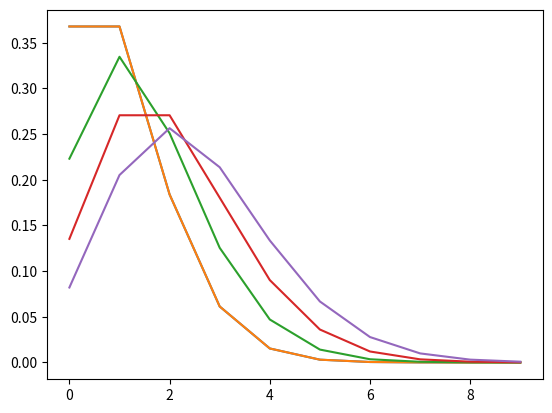

Here is the Python script that generated this plot:
import numpy as np
import matplotlib.pyplot as plt
import math

def Poisson(x, avg):
	return (((np.e) ** (- avg)) * (avg ** x))/(math.factorial(x))
def Charles():
#	for x, y in zip(range(0, 10), [0.5, 1.0, 1.5, 2.0, 2.5, 3.0, 3.5, 4.0, 4.5, 5.0]):
#		print(Poisson(x, y))
	for x in range(0, 10):
		for e in [0.5, 1.0, 1.5, 2.0, 2.5, 3.0, 3.5, 4.0, 4.5, 5.0]:
			print(Poisson(x, e))
	x1 = [x for x in range(0, 10)]
	y1 = [Poisson(x, 0.5) for x in range(0, 10)]
#	print(x1, y2)
	x2 = [x for x in range(0, 10)]
	y2 = [Poisson(x, 1) for x in range(0, 10)]
	x3 =  [x for x in range(0, 10)]
	y3 = [Poisson(x, 1.5) for x in range(0, 10)]
	x4 =  [x for x in range(0, 10)]
	y4 = [Poisson(x, 2) for x in range(0, 10)]
	x5 =  [x for x in range(0, 10)]
	y5 = [Poisson(x, 2.5) for x in range(0, 10)]
	x6 = [x for x in range(0, 10)]
	y6 = [Poisson(x, 3) for x in range(0, 10)]
	print(x1, y2)
	x7 = [x for x in range(0, 10)]
	y7 = [Poisson(x, 3.5) for x in range(0, 10)]
	x8 =  [x for x in range(0, 10)]
	y8 = [Poisson(x, 4.0) for x in range(0, 10)]
	x9 =  [x for x in range(0, 10)]
	y9 = [Poisson(x, 4.5) for x in range(0, 10)]
	x10 =  [x for x in range(0, 10)]
	y10 = [Poisson(x, 5.0) for x in range(0, 10)]
	plt.plot(x1, y2)
	plt.plot(x2, y2)
	plt.plot(x3, y3)
	plt.plot(x4, y4)
	plt.plot(x5, y5)
	plt.savefig('gauss.png')
Charles()